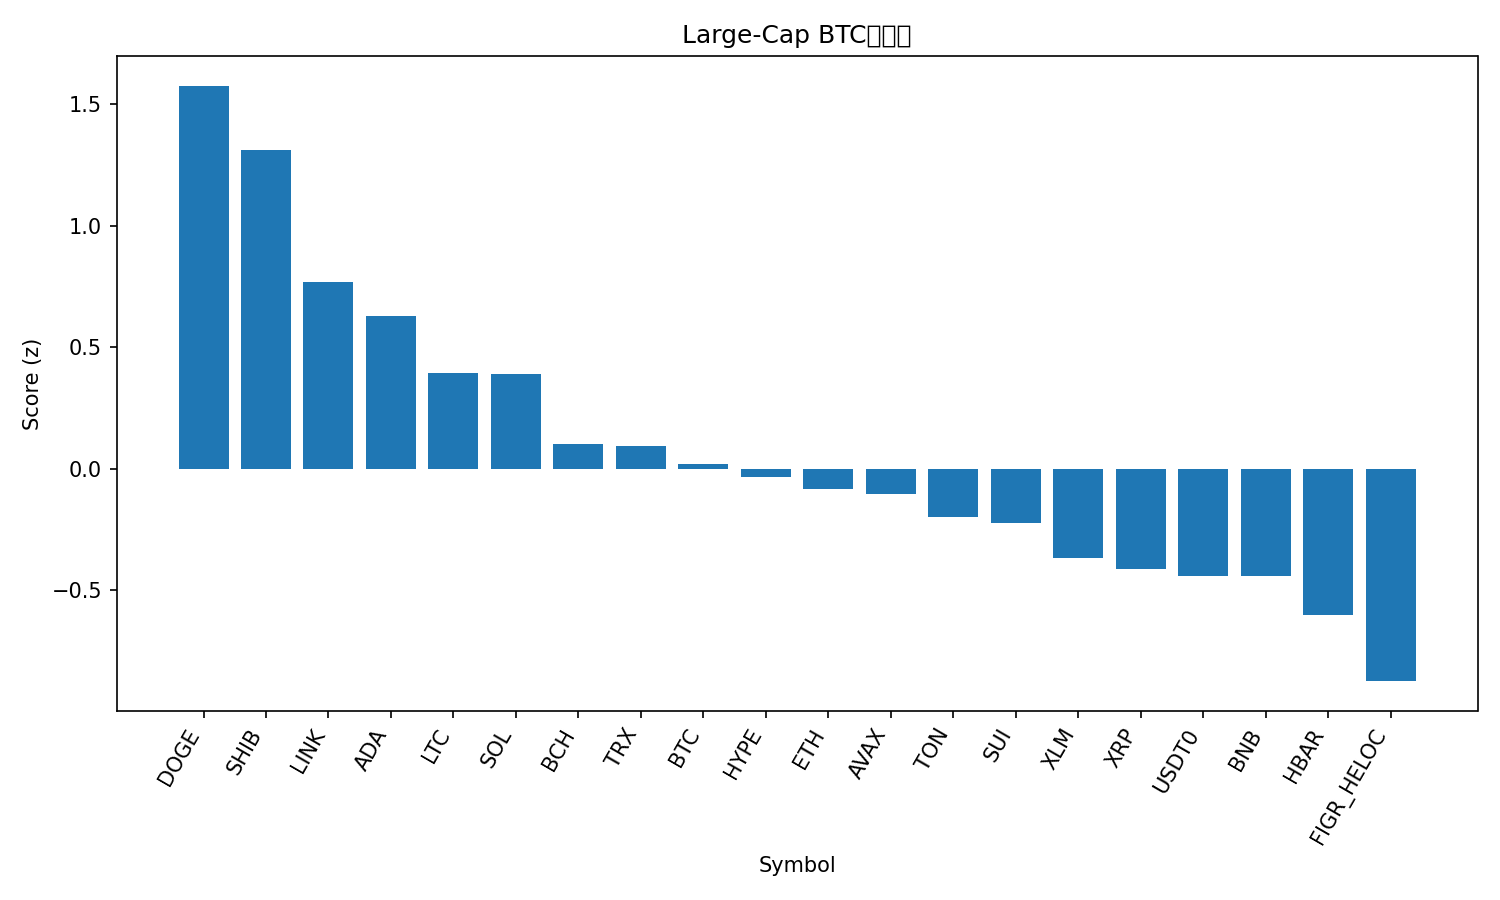

Values plotted in this chart, from the file beside it:
rank, name, symbol, price_btc, price_usd, pct_1h_btc, pct_24h_btc, pct_7d_btc, market_cap_rank, market_cap_usd, volume_usd, score
1, Dogecoin, DOGE, 2.13e-06, 0.2648, 0.5264, 3.096, 2.565, 8, 40037483703, 2703339048, 1.575
2, Shiba Inu, SHIB, 1.03592e-10, 1.289e-05, 0.7267, 1.211, -2.968, 31, 7582309258, 226149011, 1.309
3, Chainlink, LINK, 0.0001838, 22.87, 0.2198, 2.452, -2.91, 15, 15507573256, 832641867, 0.7687
4, Cardano, ADA, 7.05e-06, 0.8768, 0.1784, 1.732, -0.1831, 11, 32045552389, 1145461456, 0.6291
5, Litecoin, LTC, 0.0009786, 121.8, 0.06444, 1.063, 2.94, 26, 9299745646, 722908682, 0.3945
6, Solana, SOL, 0.001894, 235.6, 0.04021, 1.202, 2.683, 6, 128434918312, 6114684547, 0.388
7, Bitcoin Cash, BCH, 0.004837, 601.8, 0.05377, 0.5193, -2.052, 23, 11989538904, 266222182, 0.1037
8, TRON, TRX, 2.76e-06, 0.3431, 0.3839, -0.795, -10.22, 10, 32480076946, 549520355, 0.09507
9, Bitcoin, BTC, 1.0, 124404, 0.0, 0.0, 0.0, 1, 2479320708776, 57193080626, 0.02123
10, Hyperliquid, HYPE, 0.000409, 50.89, -0.4542, 3.333, 0.001066, 17, 13765681569, 413988282, -0.03271
11, Ethereum, ETH, 0.03686, 4586, -0.1276, 0.374, 0.8539, 2, 553550835116, 33835818379, -0.08179
12, Avalanche, AVAX, 0.000249, 30.98, 0.09318, -0.4748, -3.848, 19, 13080507116, 714297819, -0.1054
13, Toncoin, TON, 2.293e-05, 2.85, 0.1037, -0.5936, -6.6, 33, 7183883618, 138419422, -0.2004
14, Sui, SUI, 2.94e-05, 3.66, -0.4478, 2.036, 2.654, 18, 13266622635, 1145512652, -0.2235
15, Stellar, XLM, 3.26e-06, 0.4062, -0.2336, 0.13, 0.4343, 20, 12987888737, 271723085, -0.3671
16, XRP, XRP, 2.448e-05, 3.05, -0.1278, -0.296, -3.784, 3, 182355490788, 4680342761, -0.4124
17, USDT0, USDT0, 8.03e-06, 0.9996, 0.2048, -1.665, -12.02, 34, 6685951823, 433164359, -0.4393
18, BNB, BNB, 0.009404, 1170, -0.2518, -0.9009, 6.23, 5, 162768346768, 2590942351, -0.4397
19, Hedera, HBAR, 1.81e-06, 0.2247, -0.2171, -0.1303, -6.125, 25, 9525557757, 222122631, -0.5998
20, Figure Heloc, FIGR_HELOC, 8.06e-06, 1.0, 0.0, -2.166, -11.84, 21, 12834008819, 54120, -0.8733
21, Cronos, CRO, 1.7e-06, 0.2117, -0.5705, -2.853, 0.1957, 32, 7381924903, 41542604, -1.57
